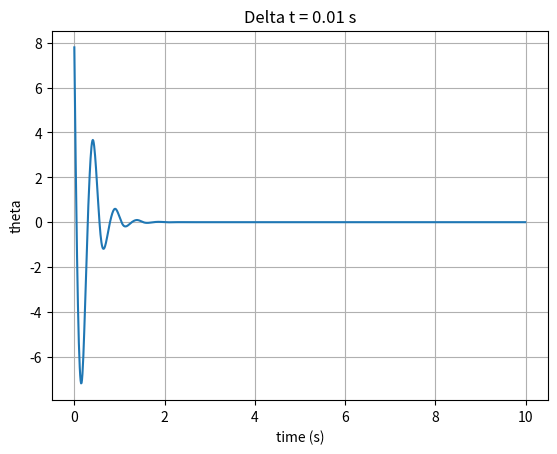
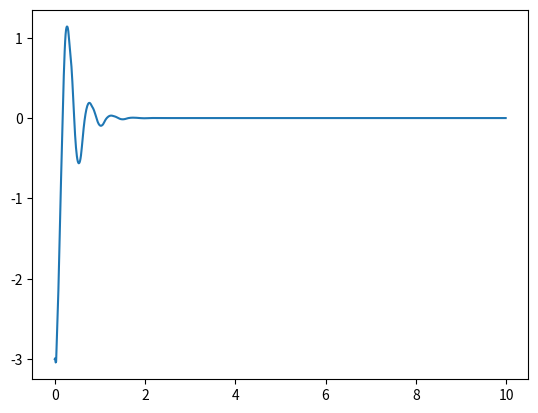

Python code for these plots, in order:
import numpy as np
import matplotlib.pyplot as plt
from scipy import constants

CONSTANTE_M = 2  # Masa del carro
CONSTANTE_m = 1  # Masa de la pertiga
CONSTANTE_l = 1  # Longitud dela pertiga

def simular(t_max, delta_t, theta_0, v_0, a_0):
    theta = (theta_0 * np.pi) / 180
    v = v_0
    a = a_0

    # Simular
    z = []
    y = []
    x = np.arange(0, t_max, delta_t)

    f = 0
    for t in x:
        a = calcula_aceleracion(theta, v, f)
        z.append(v)
        v = v + a * delta_t
        theta = theta + v * delta_t + a * np.power(delta_t, 2) / 2
        if theta == 0:
            break
        f = logica_difusa(theta, v)
        y.append(theta*180/np.pi)

    fig, ax = plt.subplots()
    fig, az = plt.subplots()
    ax.plot(x, y)
    az.plot(x, z)

    ax.set(xlabel='time (s)', ylabel='theta', title='Delta t = ' + str(delta_t) + " s")
    ax.grid()


    plt.show()


# Calcula la aceleracion en el siguiente instante de tiempo dado el angulo y la velocidad angular actual, y la fuerza ejercida
def calcula_aceleracion(theta, v, f):
    numerador = constants.g * np.sin(theta) + np.cos(theta) * ((-f - CONSTANTE_m * CONSTANTE_l * np.power(v, 2) * np.sin(theta)) / (CONSTANTE_M + CONSTANTE_m))
    denominador = CONSTANTE_l * (4 / 3 - (CONSTANTE_m * np.power(np.cos(theta), 2) / (CONSTANTE_M + CONSTANTE_m)))
    return numerador / denominador

def logica_difusa(theta, omega):
    # Funciones de membresía de posición

    theta = theta*180/np.pi

    if theta <= -10:
        posicion_NH = 1
        posicion_NL = 0
        posicion_ZE = 0
        posicion_PL = 0
        posicion_PH = 0
    elif theta <= -5:
        posicion_NH = (-theta - 5) / 5
        posicion_NL = 1 - posicion_NH
        posicion_ZE = 0
        posicion_PL = 0
        posicion_PH = 0
    elif theta <= 0:
        posicion_NH = 0
        posicion_NL = (-theta) / 5
        posicion_ZE = 1 - posicion_NL
        posicion_PL = 0
        posicion_PH = 0
    elif theta <= 5:
        posicion_NH = 0
        posicion_NL = 0
        posicion_ZE = (-theta+5) / 5
        posicion_PL = 1 - posicion_ZE
        posicion_PH = 0
    elif theta <=10:
        posicion_NH = 0
        posicion_NL = 0
        posicion_ZE = 0
        posicion_PL = ((-theta)+10) / 5
        posicion_PH = 1 - posicion_PL
    else:
        posicion_NH = 0
        posicion_NL = 0
        posicion_ZE = 0
        posicion_PL = 0
        posicion_PH = 1

    # Funciones de membresía de velocidad
    if omega <= -5:
        velocidad_NH = 1
        velocidad_NL = 0
        velocidad_ZE = 0
        velocidad_PL = 0
        velocidad_PH = 0
    elif omega <= -2.5:
        velocidad_NH = (-omega - 2.5) / 2.5
        velocidad_NL = 1 - velocidad_NH
        velocidad_ZE = 0
        velocidad_PL = 0
        velocidad_PH = 0
    elif omega <= 0:
        velocidad_NH = 0
        velocidad_NL = (-omega) / 2.5
        velocidad_ZE = 1 - velocidad_NL
        velocidad_PL = 0
        velocidad_PH = 0
    elif omega <= 2.5:
        velocidad_NH = 0
        velocidad_NL = 0
        velocidad_ZE = (-omega+2.5) / 2.5
        velocidad_PL = 1 - velocidad_ZE
        velocidad_PH = 0
    elif omega <= 5:
        velocidad_NH = 0
        velocidad_NL = 0
        velocidad_ZE = 0
        velocidad_PL = (-omega+5) / 2.5
        velocidad_PH = 1 - velocidad_PL
    else:
        velocidad_NH = 0
        velocidad_NL = 0
        velocidad_ZE = 0
        velocidad_PL = 0
        velocidad_PH = 1

    # Reglas difusas
    rules = []

    #RESULTADO F = NH

    rules.append(np.fmin(posicion_NH, velocidad_NH))
    rules.append(np.fmin(posicion_NH, velocidad_NL))
    rules.append(np.fmin(posicion_NL, velocidad_NH))
    rules.append(np.fmin(posicion_NL, velocidad_NL))
    rules.append(np.fmin(posicion_NH, velocidad_ZE))
    rules.append(np.fmin(posicion_ZE, velocidad_NH))

    #RESULTADO F = NL
    rules.append(np.fmin(posicion_NL, velocidad_ZE))
    rules.append(np.fmin(posicion_ZE, velocidad_NL))
    rules.append(np.fmin(posicion_PL, velocidad_NH))
    rules.append(np.fmin(posicion_NH, velocidad_PL))

    #RESULTADO F = ZE
    rules.append(np.fmin(posicion_NH, velocidad_PH))
    rules.append(np.fmin(posicion_NL, velocidad_PL))    
    rules.append(np.fmin(posicion_ZE, velocidad_ZE))
    rules.append(np.fmin(posicion_PH, velocidad_NH))
    rules.append(np.fmin(posicion_PL, velocidad_NL))
    
    #RESULTADO F = PL
    rules.append(np.fmin(posicion_ZE, velocidad_PL))
    rules.append(np.fmin(posicion_PH, velocidad_NL))
    rules.append(np.fmin(posicion_PL, velocidad_ZE))
    rules.append(np.fmin(posicion_NL, velocidad_PH))

    #RESULTADO F = PH
    rules.append(np.fmin(posicion_ZE, velocidad_PH))    
    rules.append(np.fmin(posicion_PH, velocidad_ZE))
    rules.append(np.fmin(posicion_PH, velocidad_PL))
    rules.append(np.fmin(posicion_PH, velocidad_PH))
    rules.append(np.fmin(posicion_PL, velocidad_PH))
    rules.append(np.fmin(posicion_PL, velocidad_PL))

    # Inferencia difusa - Máximo 
    fuerza_NH = max (rules[0:5])
    fuerza_NL = max(rules[6:9])
    fuerza_ZE = max(rules[10:14])
    fuerza_PL = max(rules[15:18])
    fuerza_PH = max(rules[19:24])

    aux = fuerza_NH + fuerza_NL + fuerza_ZE + fuerza_PL + fuerza_PH

    # Desborrozificacion
    fuerza_centroide = (fuerza_NH * (-100) + fuerza_NL * (-50) + fuerza_ZE * (0) + fuerza_PL * 50 + fuerza_PH * 100) / aux

    return fuerza_centroide

simular(10, 0.01, 9.5, -3, 0)